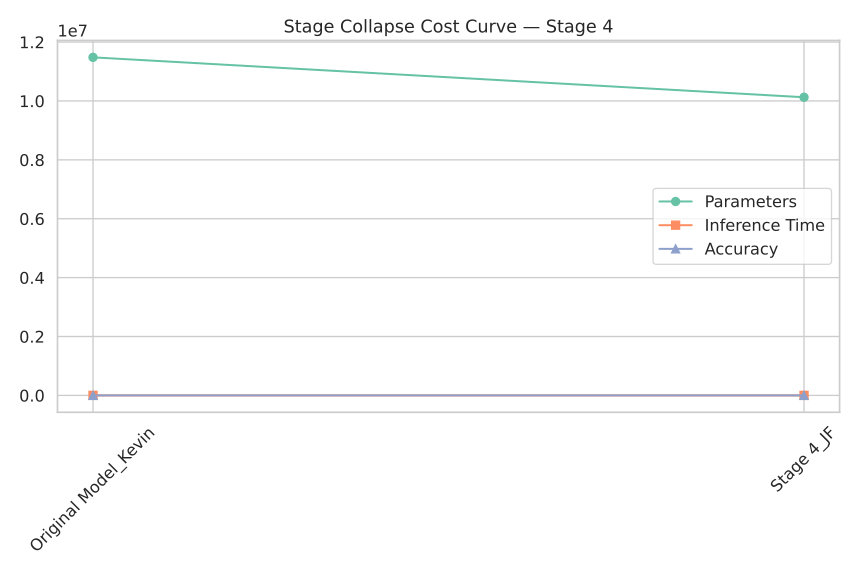

The file beside this chart, header and first rows:
Model, Params, Time, Accuracy
Original Model_Kevin, 11481338, 0.02117, 67.49
Stage 4_JF, 10125626, 0.01955, 68.99
